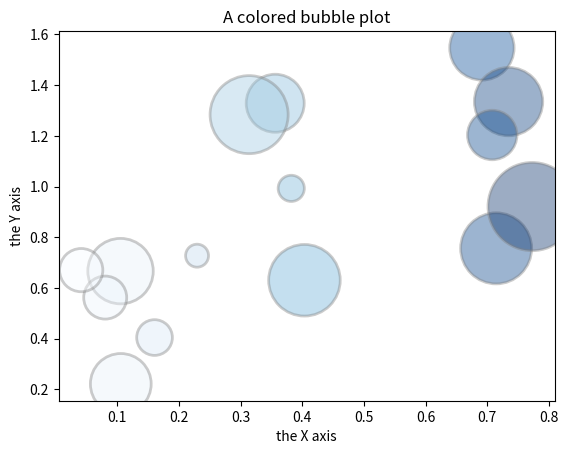

Source code (Python):
#!/usr/bin/env python
# -*- coding: UTF-8 -*-
print('Content-Type: text/html; charset=utf-8\n')

import matplotlib.pyplot as plt
import numpy as np
import seaborn as sns
import io

plt.switch_backend('agg')


def show(p):
    img = io.StringIO()
    p.savefig(img, format='svg')
    img.seek(0)
    print ("%html <div style='width:600px'>" + img.getvalue() + "</div>")


# create data
x = np.random.rand(15)
y = x+np.random.rand(15)
z = x+np.random.rand(15)
z=z*z

# Change color with c and alpha. I map the color to the X axis value.
plt.scatter(x, y, s=z*2000, c=x, cmap="Blues", alpha=0.4, edgecolors="grey", linewidth=2)

# Add titles (main and on axis)
plt.xlabel("the X axis")
plt.ylabel("the Y axis")
plt.title("A colored bubble plot")

show(plt)

